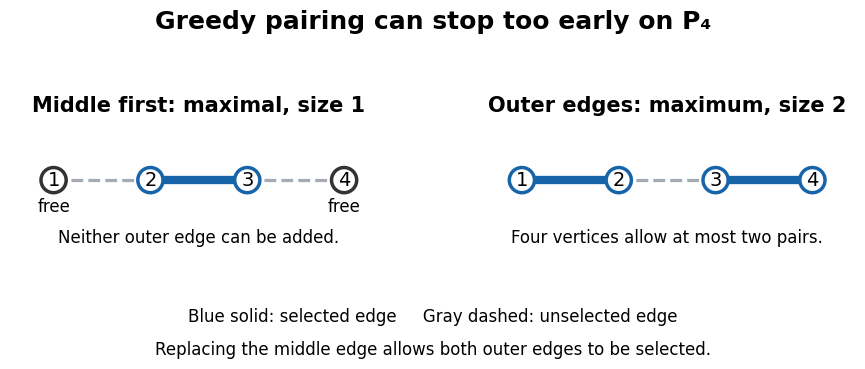

Reproduce this figure in Python. (Note: this script raises an exception after producing the figure.)
"""Original P4 example: greedy middle edge versus maximum matching.

Tested with Python 3.14.4 and matplotlib 3.10.7 (project dependencies).
Run from _media; saves its own basename PNG to the current directory.
"""
from pathlib import Path

import matplotlib.pyplot as plt
from matplotlib.patches import Circle


EDGES = ((1, 2), (2, 3), (3, 4))
GREEDY = {(2, 3)}
MAXIMUM = {(1, 2), (3, 4)}
BLUE = "#1765a8"
GRAY = "#a4abb2"


def draw_path(ax, selected, title, note):
    used = {v for edge in selected for v in edge}
    for u, v in EDGES:
        ax.plot([u, v], [0, 0], color=BLUE if (u, v) in selected else GRAY,
                linewidth=6 if (u, v) in selected else 2.3, zorder=1,
                linestyle="-" if (u, v) in selected else "--")
    for v in range(1, 5):
        ax.add_patch(Circle((v, 0), 0.13, facecolor="white",
                            edgecolor=BLUE if v in used else "#333333",
                            linewidth=2.5, zorder=3))
        ax.text(v, 0, str(v), ha="center", va="center", fontsize=14, zorder=4)
        if v not in used:
            ax.text(v, -0.33, "free", ha="center", fontsize=12)
    ax.set_title(title, fontsize=15, weight="bold", pad=12)
    ax.text(2.5, -0.65, note, ha="center", fontsize=12)
    ax.set(xlim=(0.55, 4.45), ylim=(-0.92, 0.53), aspect="equal")
    ax.axis("off")


def main():
    plt.rcParams.update({"font.family": "DejaVu Sans", "font.size": 13})
    fig, axes = plt.subplots(1, 2, figsize=(9, 3.9), dpi=120, facecolor="white")
    fig.subplots_adjust(left=0.03, right=0.97, top=0.72, bottom=0.23, wspace=0.24)
    fig.suptitle("Greedy pairing can stop too early on P₄", fontsize=18,
                 weight="bold", y=0.96)
    draw_path(axes[0], GREEDY, "Middle first: maximal, size 1",
              "Neither outer edge can be added.")
    draw_path(axes[1], MAXIMUM, "Outer edges: maximum, size 2",
              "Four vertices allow at most two pairs.")
    fig.text(0.5, 0.16, "Blue solid: selected edge     Gray dashed: unselected edge",
             ha="center", fontsize=12)
    fig.text(0.5, 0.075, "Replacing the middle edge allows both outer edges to be selected.",
             ha="center", fontsize=12)
    fig.savefig(Path.cwd() / (Path(__file__).stem + ".png"),
                facecolor="white", transparent=False)
    plt.close(fig)


if __name__ == "__main__":
    main()
